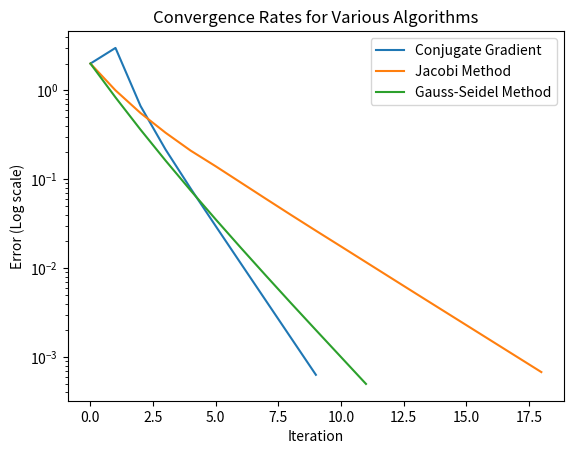

Reproduce this figure in Python.
import matplotlib.pyplot as plt
import numpy as np


y1 =  [2.0000e+00,   2.9995e+00,   6.6663e-01,   2.1565e-01,   7.8729e-02,   2.9744e-02,   1.1334e-02,   4.3271e-03,   1.6526e-03,   6.3124e-04]

y2 = [   2.0000e+00,   1.0000e+00,   5.5556e-01,   3.3333e-01,   2.0988e-01,   1.3992e-01,   9.1907e-02,   6.0357e-02,   3.9781e-02,   2.6368e-02,   1.7562e-02,   1.1674e-02,   7.7600e-03,   5.1614e-03,   3.4382e-03,   2.2912e-03,   1.5263e-03,   1.0168e-03, 6.7746e-04]

y3 = [   2.0000e+00,   8.3333e-01,   3.6111e-01,   1.6204e-01,   7.4846e-02,   3.5365e-02,    1.6997e-02,   8.2697e-03,   4.0587e-03,   2.0124e-03,   1.0020e-03,   4.9863e-04]
x1 = np.arange(0, len(y1), 1)
x2 = np.arange(0, len(y2), 1)
x3 = np.arange(0, len(y3), 1)

plt.plot(x1, y1, label="Conjugate Gradient")
plt.plot(x2, y2, label="Jacobi Method")
plt.plot(x3, y3, label="Gauss-Seidel Method")
plt.yscale("log")
#plt.axis([.001, .01, .99, 1.01])
plt.title("Convergence Rates for Various Algorithms")
plt.xlabel("Iteration")
plt.ylabel("Error (Log scale)")
plt.legend()
plt.show()
